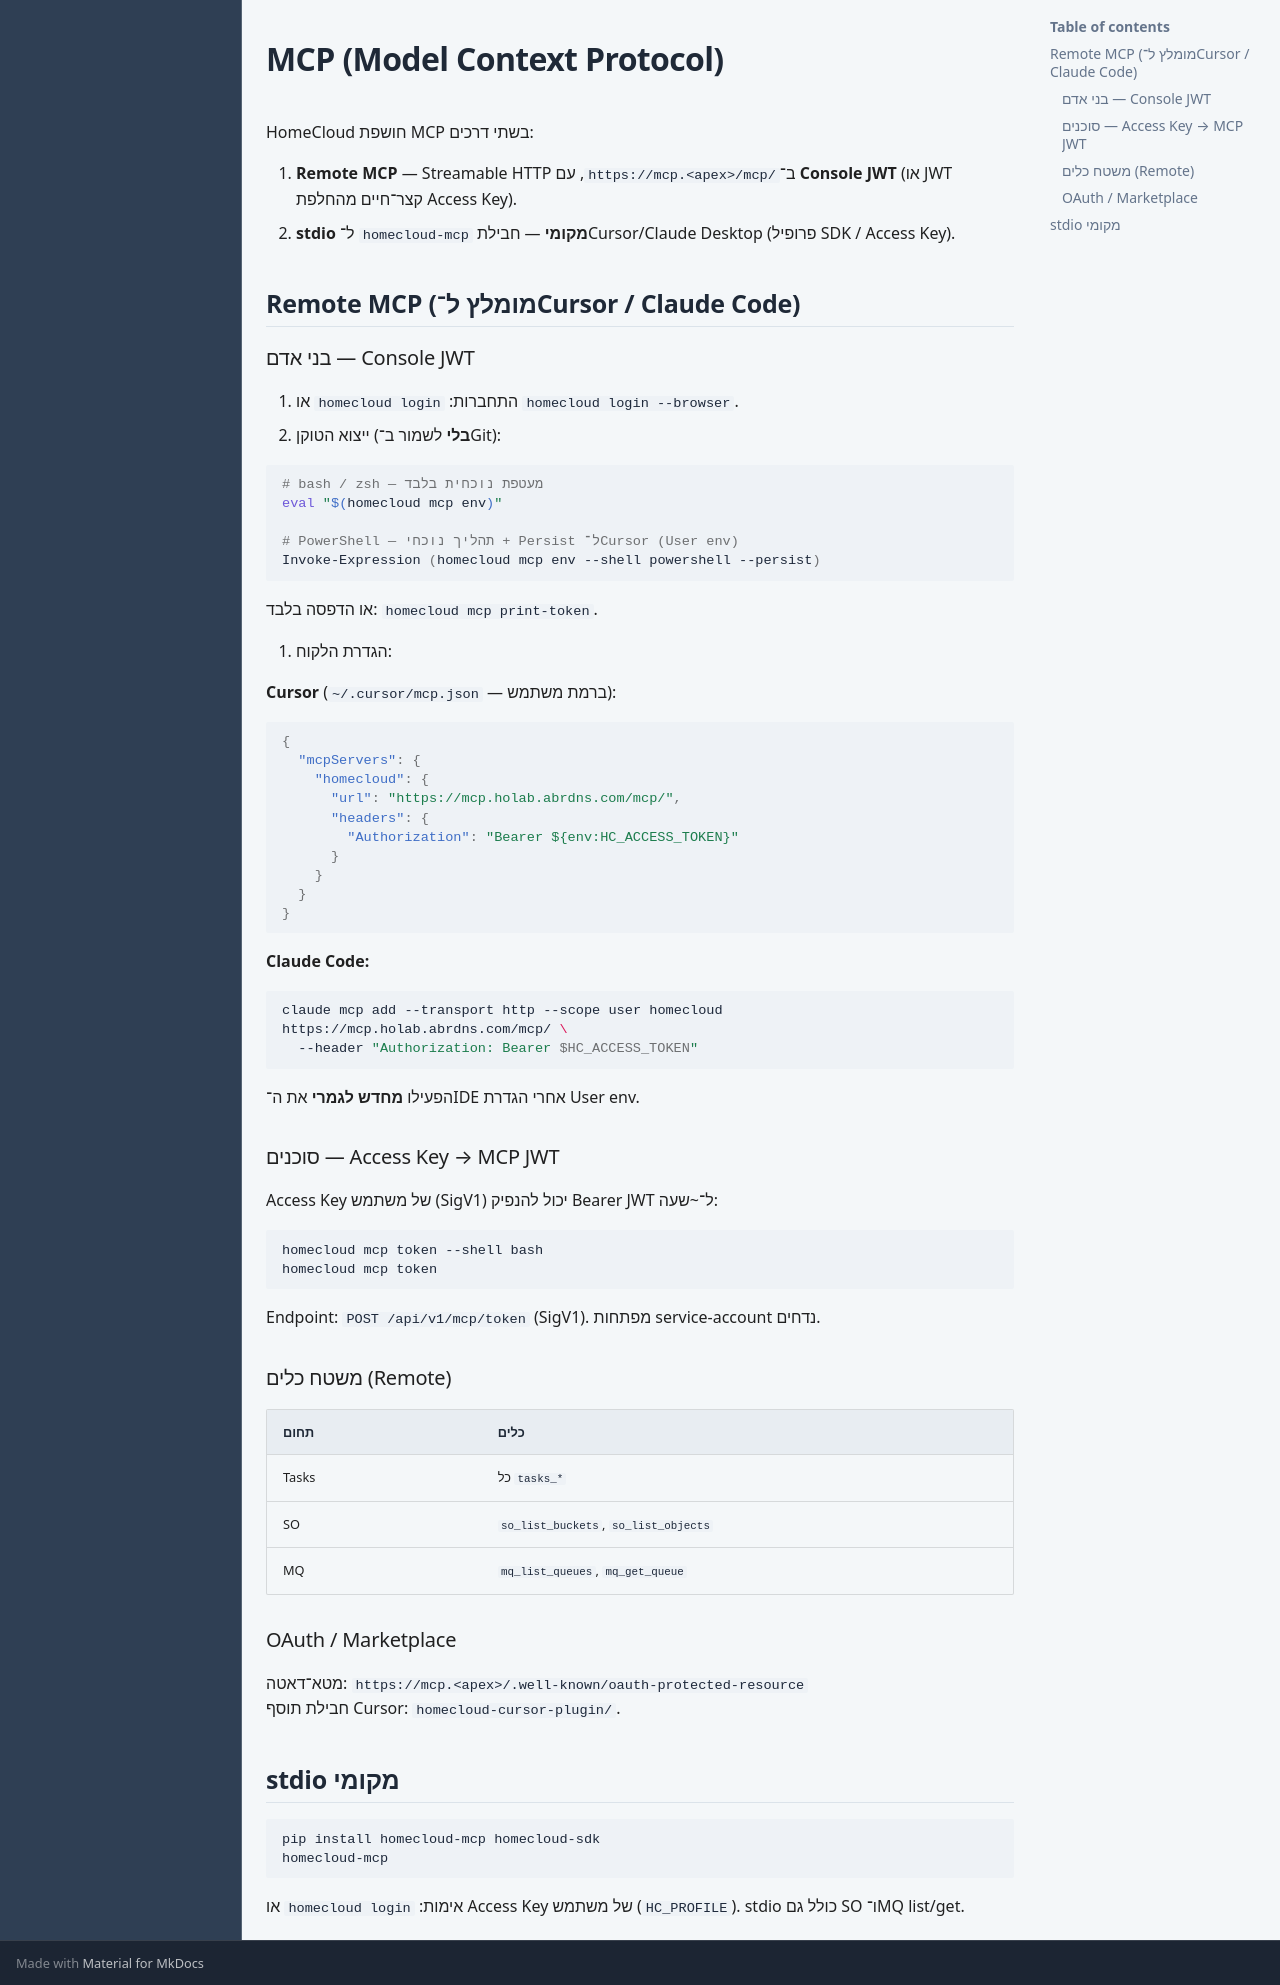

repository: HomeCloudLab/homecloud-docs · page: he/cli/mcp/index.html · generator: mkdocs

# MCP (Model Context Protocol)

HomeCloud חושפת MCP בשתי דרכים:

1. **Remote MCP** — Streamable HTTP ב־`https://mcp.<apex>/mcp/`, עם **Console JWT** (או JWT קצר־חיים מהחלפת Access Key).
2. **stdio מקומי** — חבילת `homecloud-mcp` ל־Cursor/Claude Desktop (פרופיל SDK / Access Key).

## Remote MCP (מומלץ ל־Cursor / Claude Code)

### בני אדם — Console JWT

1. התחברות: `homecloud login` או `homecloud login --browser`.
2. ייצוא הטוקן (**בלי** לשמור ב־Git):

```bash
# bash / zsh — מעטפת נוכחית בלבד
eval "$(homecloud mcp env)"

# PowerShell — תהליך נוכחי + Persist ל־Cursor (User env)
Invoke-Expression (homecloud mcp env --shell powershell --persist)
```

או הדפסה בלבד: `homecloud mcp print-token`.

3. הגדרת הלקוח:

**Cursor** (`~/.cursor/mcp.json` — ברמת משתמש):

```json
{
  "mcpServers": {
    "homecloud": {
      "url": "https://mcp.holab.abrdns.com/mcp/",
      "headers": {
        "Authorization": "Bearer ${env:HC_ACCESS_TOKEN}"
      }
    }
  }
}
```

**Claude Code:**

```bash
claude mcp add --transport http --scope user homecloud https://mcp.holab.abrdns.com/mcp/ \
  --header "Authorization: Bearer $HC_ACCESS_TOKEN"
```

הפעילו **מחדש לגמרי** את ה־IDE אחרי הגדרת User env.

### סוכנים — Access Key → MCP JWT

Access Key של משתמש (SigV1) יכול להנפיק Bearer JWT ל־~שעה:

```bash
homecloud mcp token --shell bash
homecloud mcp token
```

Endpoint: `POST /api/v1/mcp/token` (SigV1). מפתחות service-account נדחים.

### משטח כלים (Remote)

| תחום | כלים |
|------|------|
| Tasks | כל `tasks_*` |
| SO | `so_list_buckets`, `so_list_objects` |
| MQ | `mq_list_queues`, `mq_get_queue` |

### OAuth / Marketplace

מטא־דאטה: `https://mcp.<apex>/.well-known/oauth-protected-resource`  
חבילת תוסף Cursor: `homecloud-cursor-plugin/`.

## stdio מקומי

```bash
pip install homecloud-mcp homecloud-sdk
homecloud-mcp
```

אימות: `homecloud login` או Access Key של משתמש (`HC_PROFILE`). stdio כולל גם SO ו־MQ list/get.
